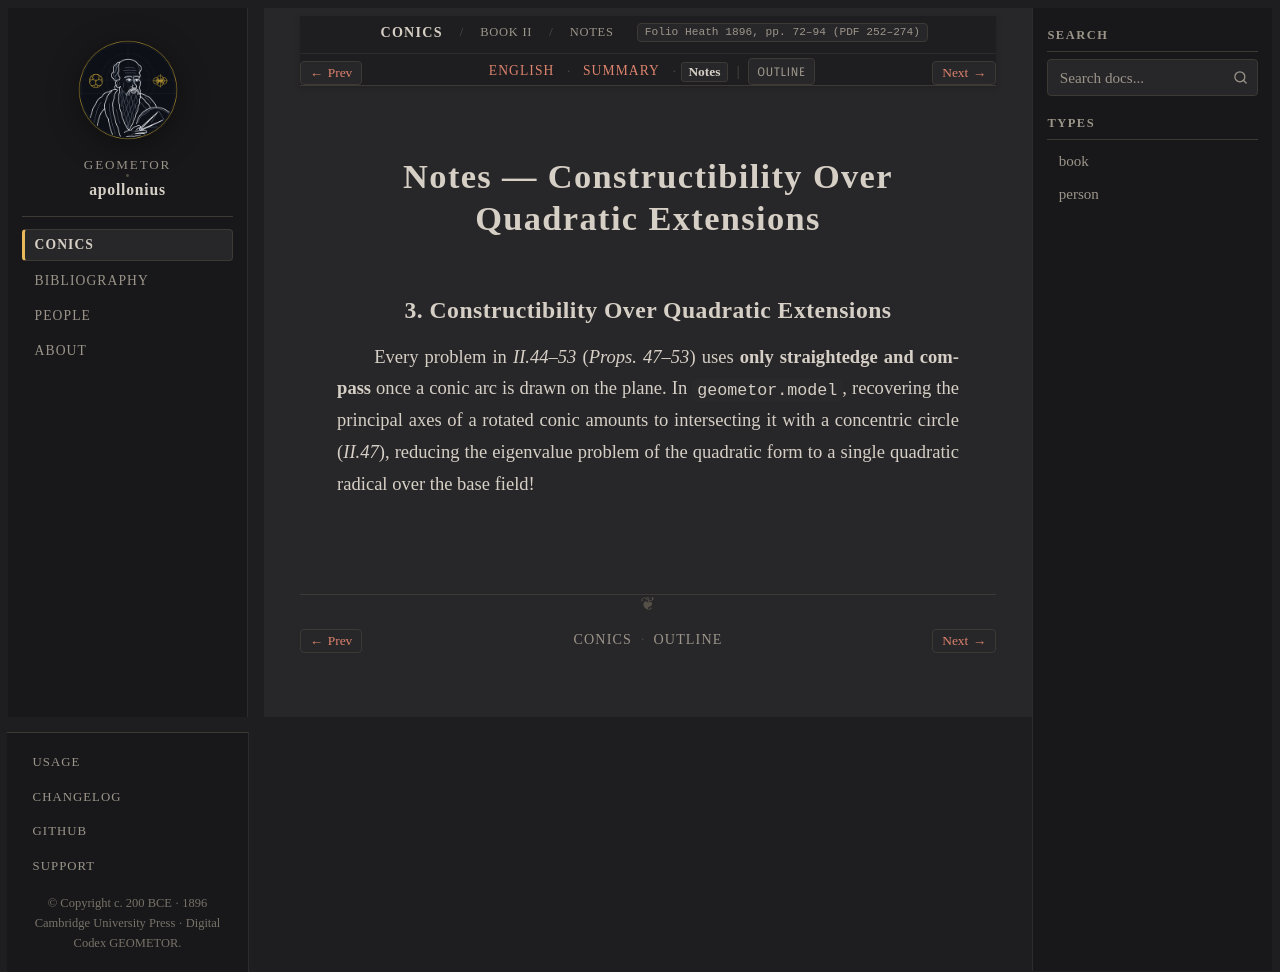

repository: geometor/apollonius · page: conics/book_02/sec_03_axes_tangents/notes.html · generator: sphinx

:layout: book
:canonical_id: II.44–53 (Notes)
:breadcrumb_title: Notes
:order: 3
:tracks: English: index | Summary: summary | Notes: notes
:folio: Heath 1896, pp. 72–94 (PDF 252–274)

Notes — Constructibility Over Quadratic Extensions
==================================================

3. Constructibility Over Quadratic Extensions
---------------------------------------------

Every problem in `II.44–53` (`Props. 47–53`) uses **only straightedge and compass** once a conic arc is drawn on the plane. In ``geometor.model``, recovering the principal axes of a rotated conic :eq:`Ax^2 + Bxy + Cy^2 = 1` amounts to intersecting it with a concentric circle :eq:`x^2 + y^2 = R^2` (`II.47`), reducing the eigenvalue problem of the :eq:`2 \times 2` quadratic form to a single quadratic radical over the base field!
